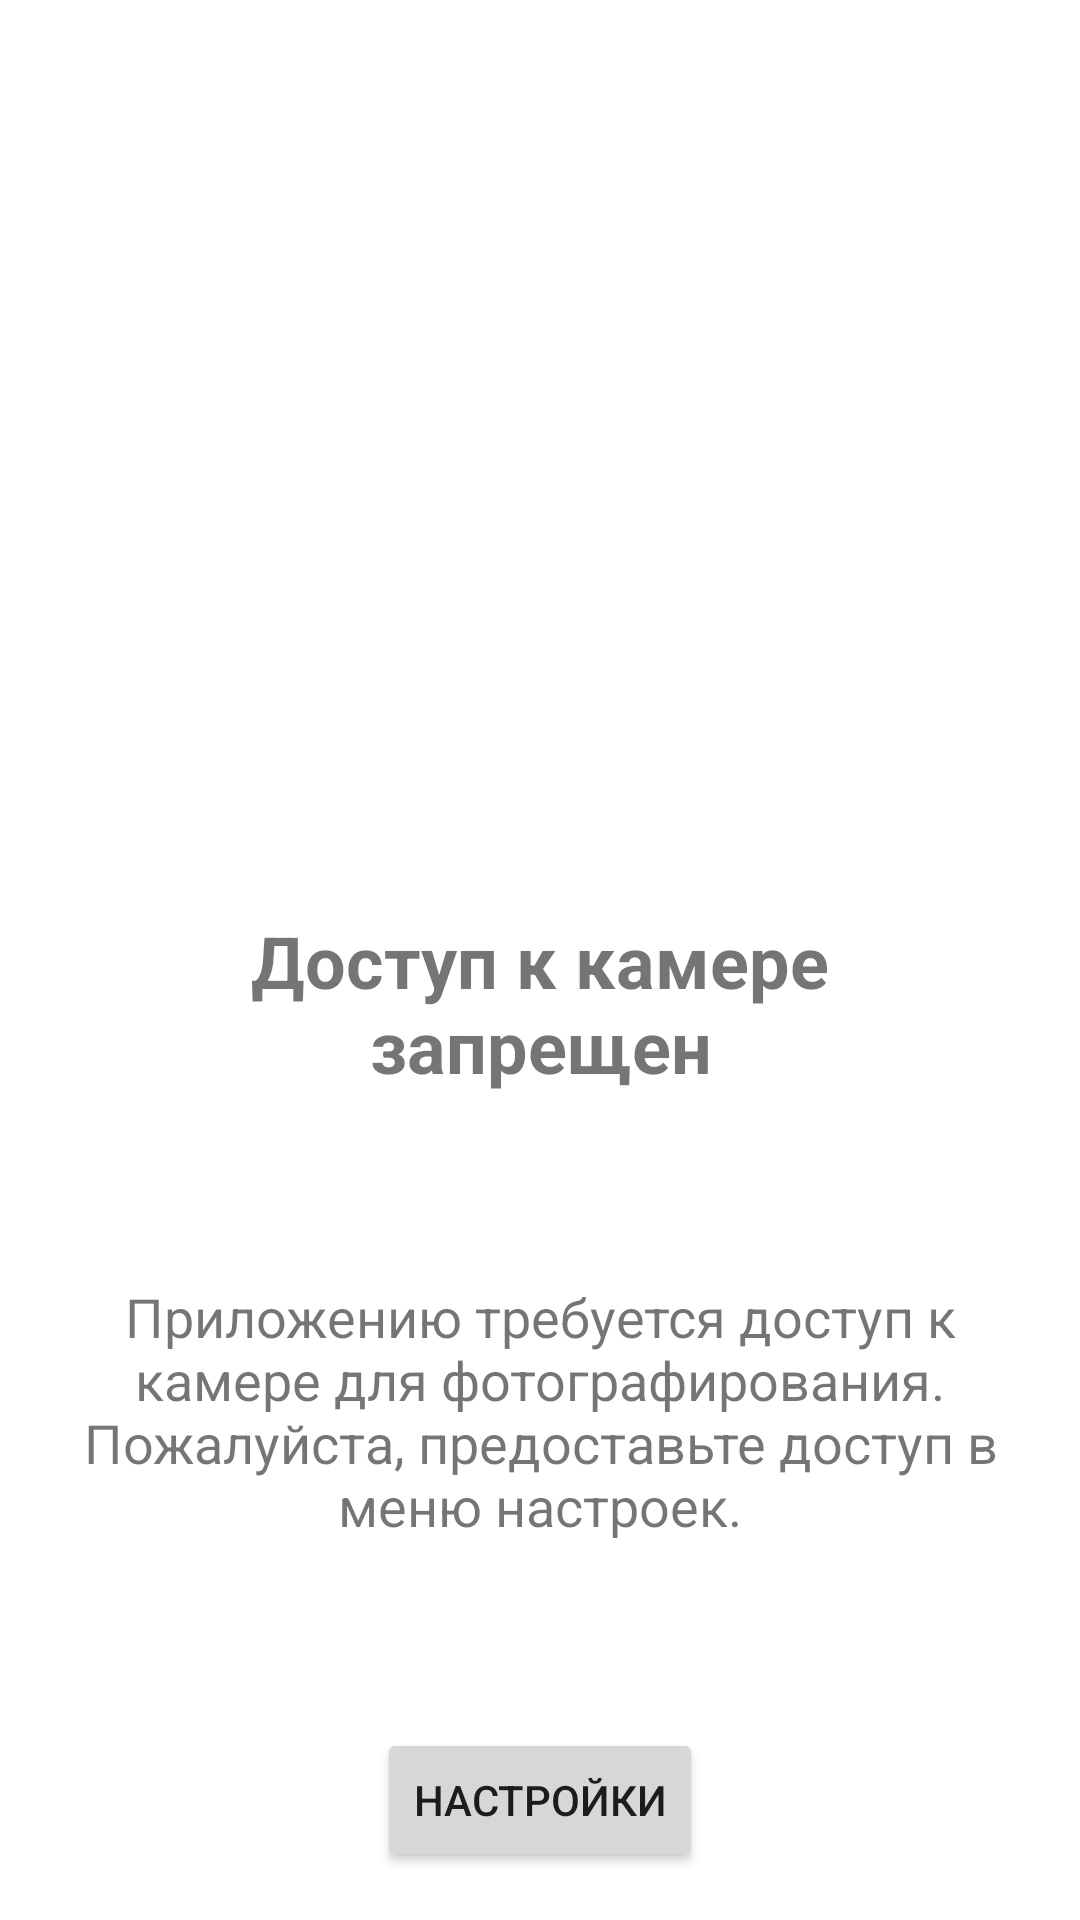

The Android layout XML behind this screen, and the referenced resources:
<!-- AndroidManifest.xml: application theme Theme.TestActivityResultApp -->
<!-- res/layout/dialog_not_allowed.xml -->
<?xml version="1.0" encoding="utf-8"?>
<layout xmlns:android="http://schemas.android.com/apk/res/android"
    xmlns:app="http://schemas.android.com/apk/res-auto">

    <androidx.constraintlayout.widget.ConstraintLayout
        android:layout_width="match_parent"
        android:layout_height="match_parent">

        <androidx.appcompat.widget.AppCompatImageView
            android:id="@+id/explainImage"
            android:layout_width="200dp"
            android:layout_height="200dp"
            app:layout_constraintBottom_toBottomOf="parent"
            app:layout_constraintEnd_toEndOf="parent"
            app:layout_constraintStart_toStartOf="parent"
            app:layout_constraintTop_toTopOf="parent"
            app:layout_constraintVertical_bias="0.2"
            app:srcCompat="@drawable/camera" />

        <androidx.appcompat.widget.AppCompatTextView
            android:id="@+id/explainTitle"
            android:layout_width="0dp"
            android:layout_height="wrap_content"
            android:layout_marginHorizontal="32dp"
            android:layout_marginVertical="16dp"
            android:text="@string/camera_not_allowed_title"
            android:textAlignment="center"
            android:textSize="24sp"
            android:textStyle="bold"
            app:layout_constraintEnd_toEndOf="parent"
            app:layout_constraintStart_toStartOf="parent"
            app:layout_constraintTop_toBottomOf="@id/explainImage" />

        <androidx.appcompat.widget.AppCompatTextView
            android:id="@+id/explainText"
            android:layout_width="0dp"
            android:layout_height="wrap_content"
            android:layout_marginHorizontal="24dp"
            android:layout_marginVertical="16dp"
            android:text="@string/camera_not_allowed_text"
            android:textAlignment="center"
            android:textSize="18sp"
            app:layout_constraintBottom_toTopOf="@id/explainButton"
            app:layout_constraintEnd_toEndOf="parent"
            app:layout_constraintStart_toStartOf="parent"
            app:layout_constraintTop_toBottomOf="@id/explainTitle" />

        <androidx.appcompat.widget.AppCompatButton
            android:id="@+id/explainButton"
            android:layout_width="wrap_content"
            android:layout_height="wrap_content"
            android:layout_marginBottom="16dp"
            android:text="@string/camera_not_allowed_button"
            app:layout_constraintBottom_toBottomOf="parent"
            app:layout_constraintEnd_toEndOf="parent"
            app:layout_constraintStart_toStartOf="parent" />

    </androidx.constraintlayout.widget.ConstraintLayout>
</layout>
<!-- resources referenced by this layout -->
<resources>
  <string name="camera_not_allowed_button">Настройки</string>
  <string name="camera_not_allowed_text">Приложению требуется доступ к камере для фотографирования.\nПожалуйста, предоставьте доступ в меню настроек.</string>
  <string name="camera_not_allowed_title">Доступ к камере запрещен</string>
  <style name="Theme.TestActivityResultApp" parent="Theme.MaterialComponents.DayNight.NoActionBar">
          
          <item name="colorPrimary">@color/purple_500</item>
          <item name="colorPrimaryVariant">@color/purple_700</item>
          <item name="colorOnPrimary">@color/white</item>
          
          <item name="colorSecondary">@color/teal_200</item>
          <item name="colorSecondaryVariant">@color/teal_700</item>
          <item name="colorOnSecondary">@color/black</item>
          
          <item name="android:statusBarColor">?attr/colorPrimaryVariant</item>
          
      </style>
  <color name="purple_500">#FF6200EE</color>
  <color name="purple_700">#FF3700B3</color>
  <color name="white">#FFFFFFFF</color>
  <color name="teal_200">#FF03DAC5</color>
  <color name="teal_700">#FF018786</color>
  <color name="black">#FF000000</color>
</resources>
